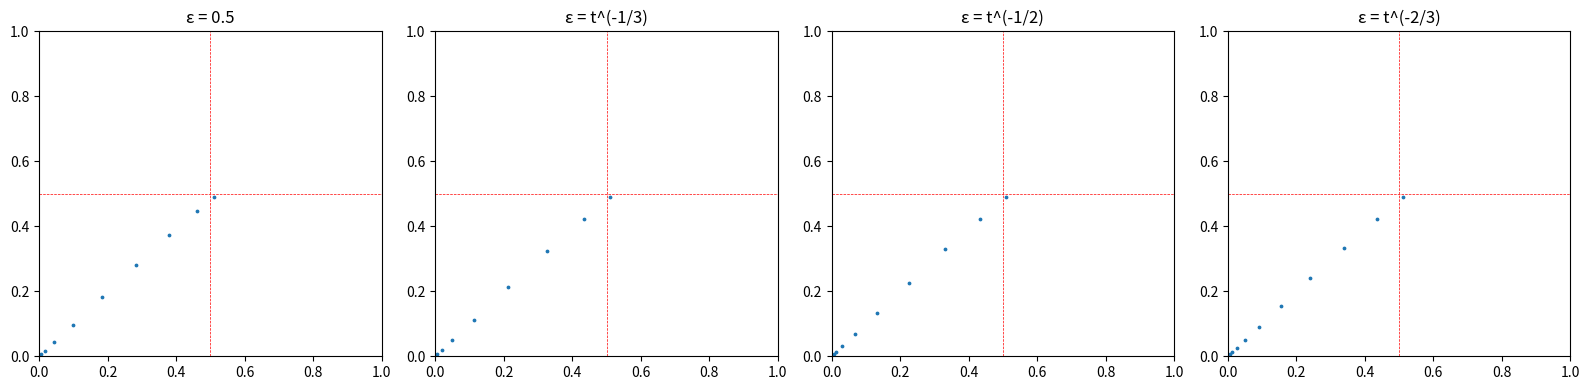

Python code for this plot:
import numpy as np
import matplotlib.pyplot as plt

#def omwu_update(weights, previous_payoffs, current_payoffs, epsilon):
#    optimistic_weights = weights * np.exp(epsilon * previous_payoffs)
#    optimistic_weights /= np.sum(optimistic_weights)
#    corrected_weights = optimistic_weights * np.exp(epsilon * (current_payoffs - previous_payoffs))
#    corrected_weights /= np.sum(corrected_weights)
#    return corrected_weights


def omwu_update(weights, previous_payoffs, current_payoffs, epsilon):
    combined_payoffs = 1 + epsilon * (current_payoffs + previous_payoffs)
    updated_weights = weights * combined_payoffs
    return updated_weights

def run_omwu_experiment(epsilon_func, num_iterations=2500):
    weights_row = np.array([0.51, 0.49])
    weights_col = np.array([0.49, 0.51])
    
    #payoff_matrix = np.array([[1, -1], [-1, 1]])
    # for coordination game
    payoff_matrix = np.array([[1, 0], [0, 2]])

    previous_payoffs_row = np.zeros(2)
    previous_payoffs_col = np.zeros(2)
    
    history = []
    
    for t in range(1, num_iterations + 1):
        epsilon = epsilon_func(t)        
        p_row = weights_row / np.sum(weights_row)
        p_col = weights_col / np.sum(weights_col)
        
        current_payoffs_row = np.dot(payoff_matrix, p_col)
        #current_payoffs_col = -np.dot(p_row, payoff_matrix)
        # for coordination game
        current_payoffs_col = np.dot(p_row, payoff_matrix)

        weights_row = omwu_update(weights_row, previous_payoffs_row, current_payoffs_row, epsilon)
        weights_col = omwu_update(weights_col, previous_payoffs_col, current_payoffs_col, epsilon)
        
        previous_payoffs_row = current_payoffs_row
        previous_payoffs_col = current_payoffs_col
        
        history.append((p_row[0], p_col[0]))
    
    return np.array(history)

def plot_spiral(history, epsilon_name, subplot):
    plt.subplot(subplot)
    plt.scatter(history[:, 0], history[:, 1], s=3, alpha=1)
    plt.xlim(0, 1)
    plt.ylim(0, 1)
    plt.title(f"ε = {epsilon_name}")
    #plt.xlabel("P(Heads) for Row")
    #plt.ylabel("P(Heads) for Column")
    plt.axhline(y=0.5, color='r', linestyle='--', linewidth=0.5)
    plt.axvline(x=0.5, color='r', linestyle='--', linewidth=0.5)

epsilon_funcs = [
    lambda t: 0.5,
    lambda t: t**(-1/3),
    lambda t: t**(-1/2),
    lambda t: t**(-2/3)
]

epsilon_names = [
    "0.5",
    "t^(-1/3)",
    "t^(-1/2)",
    "t^(-2/3)"
]

fig = plt.figure(figsize=(16, 4))

for i, (epsilon_func, epsilon_name) in enumerate(zip(epsilon_funcs, epsilon_names)):
    history = run_omwu_experiment(epsilon_func, num_iterations=5000)
    plot_spiral(history, epsilon_name, 141 + i)

plt.tight_layout()
plt.show()